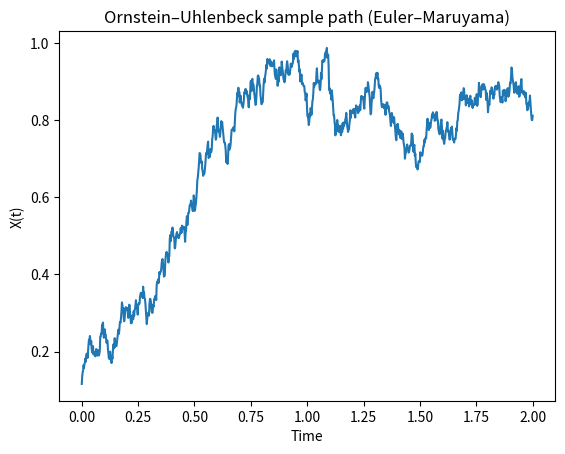

Source code (Python):
r"""Simulate an Ornstein–Uhlenbeck process using the Euler–Maruyama scheme.

The Ornstein–Uhlenbeck SDE is

\[
    dX_t = \theta (\mu - X_t)\, dt + \sigma\, dB_t,
\]

whose Euler–Maruyama discretization for step size \(\Delta t\) reads

\[
    X_{n+1} = X_n + \theta(\mu - X_n)\Delta t + \sigma \Delta B_n.
\]

The script generates a single sample path.
"""

import numpy as np
import matplotlib.pyplot as plt

# --- Model parameters -----------------------------------------------------
t_0 = 0.0       # initial time
t_end = 2.0     # final time
length = 1000   # number of time steps
theta = 1.1     # mean-reversion rate
mu = 0.8        # long-run mean
sigma = 0.3     # volatility

# --- Time grid and initial condition --------------------------------------
t = np.linspace(t_0, t_end, length)          # time axis
dt = np.mean(np.diff(t))                     # uniform step size
y = np.zeros(length)
y[0] = np.random.normal(loc=0.0, scale=1.0)  # initial state

# --- Drift, diffusion, and noise ------------------------------------------
drift = lambda y, t: theta * (mu - y)        # deterministic drift
diffusion = lambda y, t: sigma               # constant diffusion
noise = np.random.normal(                    # Brownian increments \Delta B
    loc=0.0, scale=np.sqrt(dt), size=length
)

# --- Euler–Maruyama integration ------------------------------------------
for i in range(1, length):
    y[i] = (
        y[i - 1]
        + drift(y[i - 1], i * dt) * dt
        + diffusion(y[i - 1], i * dt) * noise[i]
    )

# --- Plot the result ------------------------------------------------------
plt.plot(t, y)
plt.xlabel("Time")
plt.ylabel("X(t)")
plt.title("Ornstein–Uhlenbeck sample path (Euler–Maruyama)")
plt.show()
